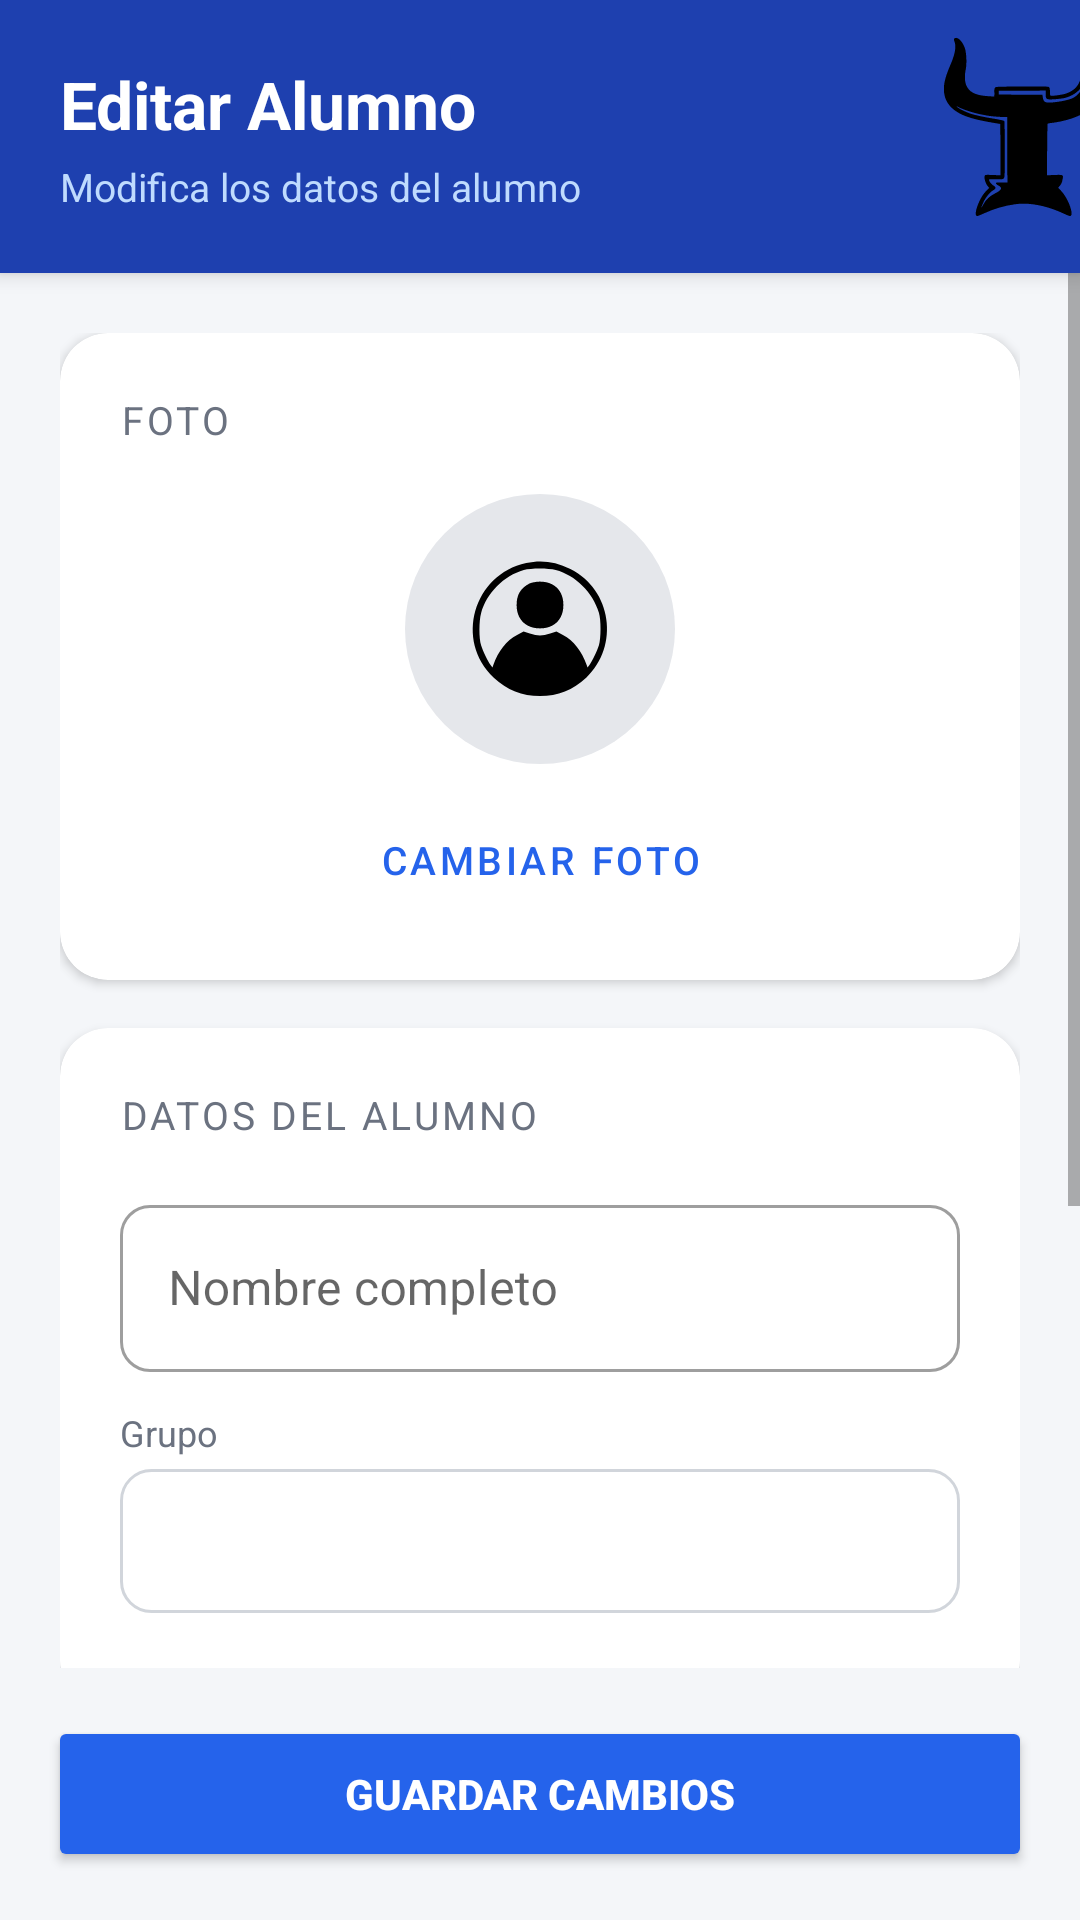

Android layout source for this screen:
<!-- AndroidManifest.xml: application theme Theme.Estilo1 -->
<!-- res/layout/activity_editaralumno.xml -->
<?xml version="1.0" encoding="utf-8"?>
<LinearLayout xmlns:android="http://schemas.android.com/apk/res/android"
    xmlns:app="http://schemas.android.com/apk/res-auto"
    android:layout_width="match_parent"
    android:layout_height="match_parent"
    android:orientation="vertical"
    android:background="#F4F6F9">

    
    <androidx.cardview.widget.CardView
        android:layout_width="match_parent"
        android:layout_height="wrap_content"
        app:cardCornerRadius="0dp"
        app:cardElevation="4dp"
        app:cardBackgroundColor="#1E40AF">
        <ImageView
            android:layout_width="80dp"
            android:layout_height="70dp"
            android:layout_marginStart="300dp"
            android:layout_marginTop="5dp"
            android:src="@drawable/toro" />

        <LinearLayout
            android:layout_width="match_parent"
            android:layout_height="wrap_content"
            android:orientation="vertical"
            android:padding="20dp">

            <TextView
                android:layout_width="match_parent"
                android:layout_height="wrap_content"
                android:text="Editar Alumno"
                android:textSize="22sp"
                android:textStyle="bold"
                android:textColor="#FFFFFF"
                android:layout_marginBottom="4dp"/>

            <TextView
                android:layout_width="match_parent"
                android:layout_height="wrap_content"
                android:text="Modifica los datos del alumno"
                android:textSize="13sp"
                android:textColor="#BFDBFE"/>
        </LinearLayout>
    </androidx.cardview.widget.CardView>

    <ScrollView
        android:layout_width="match_parent"
        android:layout_height="0dp"
        android:layout_weight="1">

        <LinearLayout
            android:layout_width="match_parent"
            android:layout_height="wrap_content"
            android:orientation="vertical"
            android:padding="20dp">

            
            <androidx.cardview.widget.CardView
                android:layout_width="match_parent"
                android:layout_height="wrap_content"
                android:layout_marginBottom="16dp"
                app:cardCornerRadius="16dp"
                app:cardElevation="2dp"
                app:cardBackgroundColor="#FFFFFF">

                <LinearLayout
                    android:layout_width="match_parent"
                    android:layout_height="wrap_content"
                    android:orientation="vertical"
                    android:padding="20dp"
                    android:gravity="center">

                    <TextView
                        android:layout_width="match_parent"
                        android:layout_height="wrap_content"
                        android:text="Foto"
                        android:textSize="13sp"
                        android:textColor="#6B7280"
                        android:textAllCaps="true"
                        android:letterSpacing="0.08"
                        android:layout_marginBottom="16dp"/>

                    <ImageView
                        android:id="@+id/imgFotoEditar"
                        android:layout_width="90dp"
                        android:layout_height="90dp"
                        android:src="@drawable/ic_person_placeholder"
                        android:scaleType="centerCrop"
                        android:background="@drawable/circle_bg_gray"
                        android:layout_marginBottom="12dp"/>

                    <Button
                        android:id="@+id/btnCambiarFoto"
                        android:layout_width="wrap_content"
                        android:layout_height="40dp"
                        android:text="Cambiar foto"
                        android:textSize="13sp"
                        android:backgroundTint="#E8F0FE"
                        android:textColor="#2563EB"
                        style="@style/Widget.MaterialComponents.Button.TextButton"/>
                </LinearLayout>
            </androidx.cardview.widget.CardView>

            
            <androidx.cardview.widget.CardView
                android:layout_width="match_parent"
                android:layout_height="wrap_content"
                android:layout_marginBottom="16dp"
                app:cardCornerRadius="16dp"
                app:cardElevation="2dp"
                app:cardBackgroundColor="#FFFFFF">

                <LinearLayout
                    android:layout_width="match_parent"
                    android:layout_height="wrap_content"
                    android:orientation="vertical"
                    android:padding="20dp">

                    <TextView
                        android:layout_width="match_parent"
                        android:layout_height="wrap_content"
                        android:text="Datos del alumno"
                        android:textSize="13sp"
                        android:textColor="#6B7280"
                        android:textAllCaps="true"
                        android:letterSpacing="0.08"
                        android:layout_marginBottom="16dp"/>

                    <com.google.android.material.textfield.TextInputLayout
                        android:layout_width="match_parent"
                        android:layout_height="wrap_content"
                        android:hint="Nombre completo"
                        style="@style/Widget.MaterialComponents.TextInputLayout.OutlinedBox"
                        android:layout_marginBottom="12dp"
                        app:boxCornerRadiusTopStart="10dp" app:boxCornerRadiusTopEnd="10dp"
                        app:boxCornerRadiusBottomStart="10dp" app:boxCornerRadiusBottomEnd="10dp">
                        <com.google.android.material.textfield.TextInputEditText
                            android:id="@+id/edtNombreEditar"
                            android:layout_width="match_parent"
                            android:layout_height="wrap_content"
                            android:inputType="textPersonName"/>
                    </com.google.android.material.textfield.TextInputLayout>

                    <TextView
                        android:layout_width="match_parent"
                        android:layout_height="wrap_content"
                        android:text="Grupo"
                        android:textSize="12sp"
                        android:textColor="#6B7280"
                        android:layout_marginBottom="4dp"/>

                    <Spinner
                        android:id="@+id/spinnerGrupoEditar"
                        android:layout_width="match_parent"
                        android:layout_height="48dp"
                        android:background="@drawable/spinner_bg_outlined"
                        android:paddingStart="12dp"
                        android:layout_marginBottom="12dp"/>

                </LinearLayout>
            </androidx.cardview.widget.CardView>

            
            <androidx.cardview.widget.CardView
                android:layout_width="match_parent"
                android:layout_height="wrap_content"
                android:layout_marginBottom="24dp"
                app:cardCornerRadius="16dp"
                app:cardElevation="2dp"
                app:cardBackgroundColor="#FFFFFF">

                <LinearLayout
                    android:layout_width="match_parent"
                    android:layout_height="wrap_content"
                    android:orientation="vertical"
                    android:padding="20dp">

                    <TextView
                        android:layout_width="match_parent"
                        android:layout_height="wrap_content"
                        android:text="Tarjeta NFC"
                        android:textSize="13sp"
                        android:textColor="#6B7280"
                        android:textAllCaps="true"
                        android:letterSpacing="0.08"
                        android:layout_marginBottom="12dp"/>

                    <TextView
                        android:id="@+id/txtNfcEstadoEditar"
                        android:layout_width="match_parent"
                        android:layout_height="wrap_content"
                        android:text="Acerca la tarjeta NFC para actualizar el UID"
                        android:textSize="13sp"
                        android:textColor="#6B7280"
                        android:layout_marginBottom="8dp"/>

                    <com.google.android.material.textfield.TextInputLayout
                        android:layout_width="match_parent"
                        android:layout_height="wrap_content"
                        android:hint="UID NFC"
                        style="@style/Widget.MaterialComponents.TextInputLayout.OutlinedBox"
                        app:boxCornerRadiusTopStart="10dp" app:boxCornerRadiusTopEnd="10dp"
                        app:boxCornerRadiusBottomStart="10dp" app:boxCornerRadiusBottomEnd="10dp">
                        <com.google.android.material.textfield.TextInputEditText
                            android:id="@+id/edtNfcUidEditar"
                            android:layout_width="match_parent"
                            android:layout_height="wrap_content"
                            android:focusable="false"/>
                    </com.google.android.material.textfield.TextInputLayout>

                </LinearLayout>
            </androidx.cardview.widget.CardView>

        </LinearLayout>
    </ScrollView>

    <Button
        android:id="@+id/btnGuardarEditar"
        android:layout_width="match_parent"
        android:layout_height="52dp"
        android:text="Guardar cambios"
        android:textColor="#FFFFFF"
        android:textStyle="bold"
        android:backgroundTint="#2563EB"
        android:layout_margin="16dp"
        app:cornerRadius="14dp"/>

</LinearLayout>
<!-- resources referenced by this layout -->
<resources>
  <!-- drawable circle_bg_gray (drawable) -->
  <?xml version="1.0" encoding="utf-8"?>
  <shape xmlns:android="http://schemas.android.com/apk/res/android"
      android:shape="oval">
  
      <solid android:color="#E5E7EB"/>
  
  </shape>
  <!-- drawable ic_person_placeholder (drawable) -->
  <vector xmlns:android="http://schemas.android.com/apk/res/android" android:height="400dp" android:viewportHeight="225" android:viewportWidth="225" android:width="400dp">
        
      <path android:fillColor="#000000" android:pathData="M101,57.6c-44.1,9.5 -59.7,64.8 -27,95.5 11,10.3 23.5,15.3 38.5,15.3 15,-0 27.5,-5 38.5,-15.3 28.1,-26.4 21.2,-73.6 -13.2,-90.6 -12.5,-6.1 -24.2,-7.7 -36.8,-4.9zM125.6,63.4c16.5,4.4 30.8,18.5 36,35.5 1.8,5.9 1.8,21.3 0,27.2 -1.5,4.9 -5.5,13.1 -7.9,16.4l-1.6,2 -0.7,-2c-4,-11.7 -10.9,-20.4 -19.8,-25.1l-5.4,-2.8 -5.2,1.7c-6.6,2.1 -10.4,2.1 -17,-0l-5.2,-1.7 -5.4,2.8c-8.9,4.7 -15.8,13.4 -19.8,25.1l-0.7,2 -1.6,-2c-2.4,-3.3 -6.4,-11.5 -7.9,-16.4 -1.8,-5.9 -1.8,-20.1 0,-26.7 4.4,-16.5 19.1,-31.4 35.6,-36 6.1,-1.7 20.3,-1.7 26.6,-0z" android:strokeColor="#00000000"/>
        
      <path android:fillColor="#000000" android:pathData="M103.5,74.7c-7.2,3.8 -10.5,9.4 -10.5,17.8 0,11.9 7.6,19.5 19.5,19.5 11.9,-0 19.5,-7.6 19.5,-19.5 0,-12 -7.6,-19.5 -19.7,-19.5 -3.3,0.1 -7.1,0.8 -8.8,1.7z" android:strokeColor="#00000000"/>
      
  </vector>
  <!-- drawable spinner_bg_outlined (drawable) -->
  <?xml version="1.0" encoding="utf-8"?>
  <shape xmlns:android="http://schemas.android.com/apk/res/android"
      android:shape="rectangle">
  
      <solid android:color="#FFFFFF"/>
  
      <stroke
          android:width="1dp"
          android:color="#D1D5DB"/>
  
      <corners android:radius="10dp"/>
  
  </shape>
  <!-- drawable toro: vector/xml drawable (drawable, 3271 chars, omitted) -->
  <style name="Theme.Estilo1" parent="Theme.MaterialComponents.DayNight.NoActionBar">
          
          <item name="colorPrimary">#19DBD1</item>
          <item name="colorPrimaryVariant">@color/personal_category</item>
          <item name="colorOnPrimary">@color/background_card</item>
          
          <item name="colorSecondary">@color/teal_200</item>
          <item name="colorSecondaryVariant">@color/teal_700</item>
          <item name="colorOnSecondary">@color/black</item>
          
          <item name="android:statusBarColor">#19DBD1</item>
          
      </style>
  <color name="personal_category">#00BCD4</color>
  <color name="background_card">#FF081A4A</color>
  <color name="teal_200">#FF03DAC5</color>
  <color name="teal_700">#FF018786</color>
  <color name="black">#FF000000</color>
</resources>
